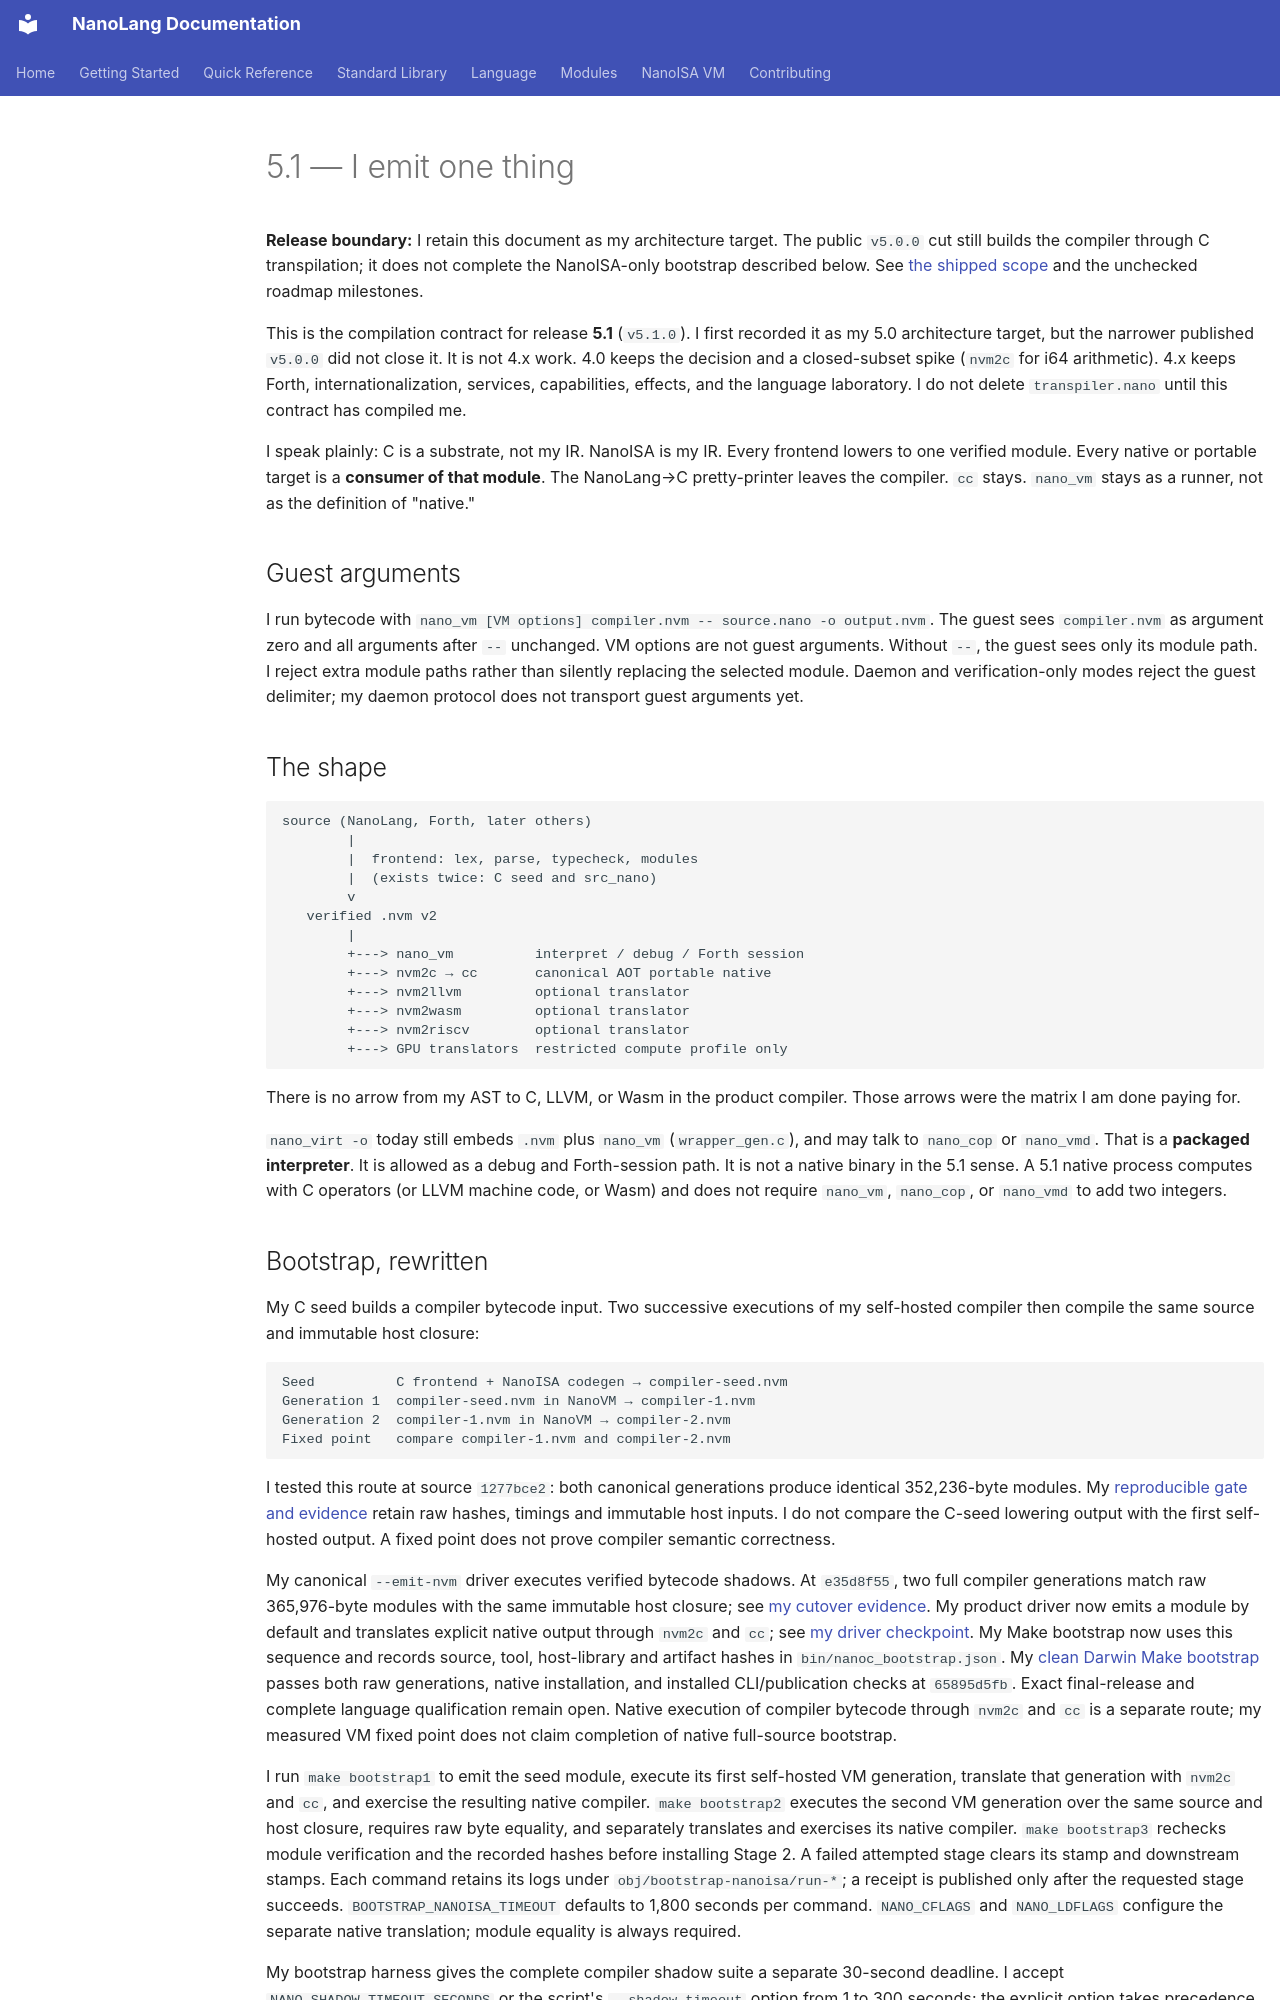

repository: jordanhubbard/nanolang · page: NANOISA_ONLY/index.html · generator: mkdocs

# 5.1 — I emit one thing

**Release boundary:** I retain this document as my architecture target.
The public `v5.0.0` cut still builds the compiler through C transpilation; it does
not complete the NanoISA-only bootstrap described below. See
[the shipped scope](RELEASE_5.0.md) and the unchecked roadmap milestones.

This is the compilation contract for release **5.1** (`v5.1.0`). I first
recorded it as my 5.0 architecture target, but the narrower published
`v5.0.0` did not close it. It is not 4.x work. 4.0 keeps the
decision and a closed-subset spike (`nvm2c` for i64 arithmetic). 4.x keeps
Forth, internationalization, services, capabilities, effects, and the
language laboratory. I do not delete `transpiler.nano` until this contract
has compiled me.

I speak plainly: C is a substrate, not my IR. NanoISA is my IR. Every
frontend lowers to one verified module. Every native or portable target
is a **consumer of that module**. The NanoLang→C pretty-printer leaves
the compiler. `cc` stays. `nano_vm` stays as a runner, not as the
definition of "native."

## Guest arguments

I run bytecode with `nano_vm [VM options] compiler.nvm -- source.nano -o output.nvm`.
The guest sees `compiler.nvm` as argument zero and all arguments after `--`
unchanged. VM options are not guest arguments. Without `--`, the guest sees
only its module path. I reject extra module paths rather than silently replacing
the selected module. Daemon and verification-only modes reject the guest delimiter;
my daemon protocol does not transport guest arguments yet.

## The shape

```
source (NanoLang, Forth, later others)
        |
        |  frontend: lex, parse, typecheck, modules
        |  (exists twice: C seed and src_nano)
        v
   verified .nvm v2
        |
        +---> nano_vm          interpret / debug / Forth session
        +---> nvm2c → cc       canonical AOT portable native
        +---> nvm2llvm         optional translator
        +---> nvm2wasm         optional translator
        +---> nvm2riscv        optional translator
        +---> GPU translators  restricted compute profile only
```

There is no arrow from my AST to C, LLVM, or Wasm in the product compiler.
Those arrows were the matrix I am done paying for.

`nano_virt -o` today still embeds `.nvm` plus `nano_vm` (`wrapper_gen.c`),
and may talk to `nano_cop` or `nano_vmd`. That is a **packaged interpreter**.
It is allowed as a debug and Forth-session path. It is not a native
binary in the 5.1 sense. A 5.1 native process computes with C operators
(or LLVM machine code, or Wasm) and does not require `nano_vm`,
`nano_cop`, or `nano_vmd` to add two integers.
